Run: headless pygame with SDL's dummy video driver; simulated clock (each Clock.tick advances the game by its frame time, no real sleeping); random seed 0; keys injected as events and as key.get_pressed() state; no mouse input.
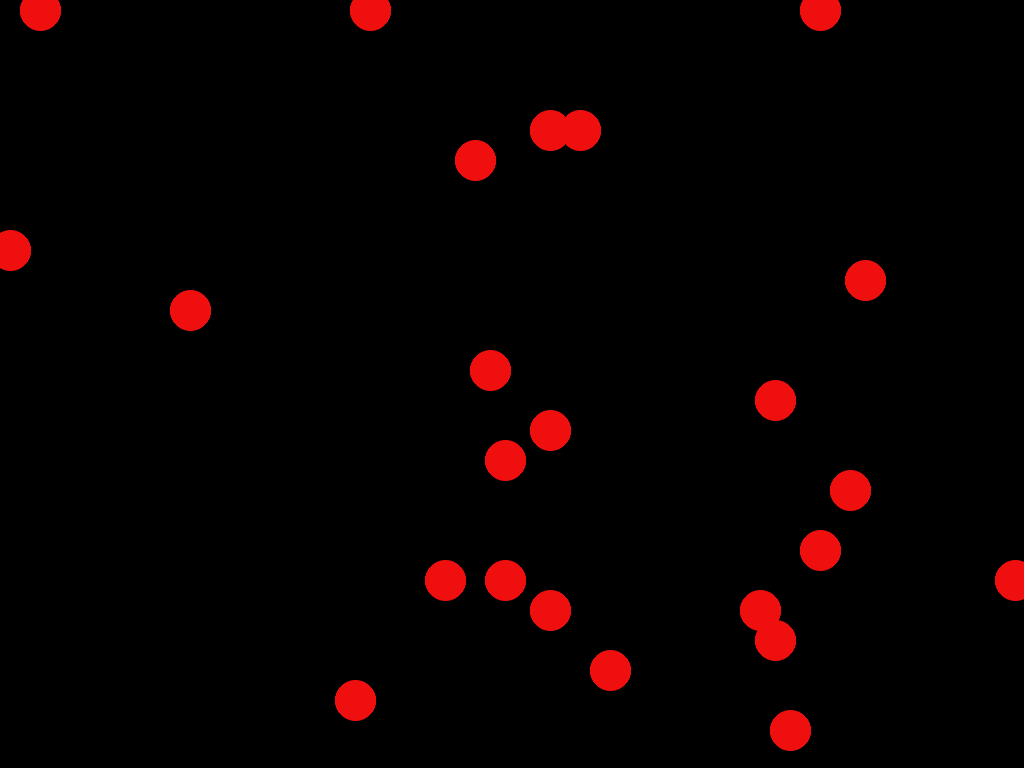
Frame 1 of 4 · flips 1–60 · no input
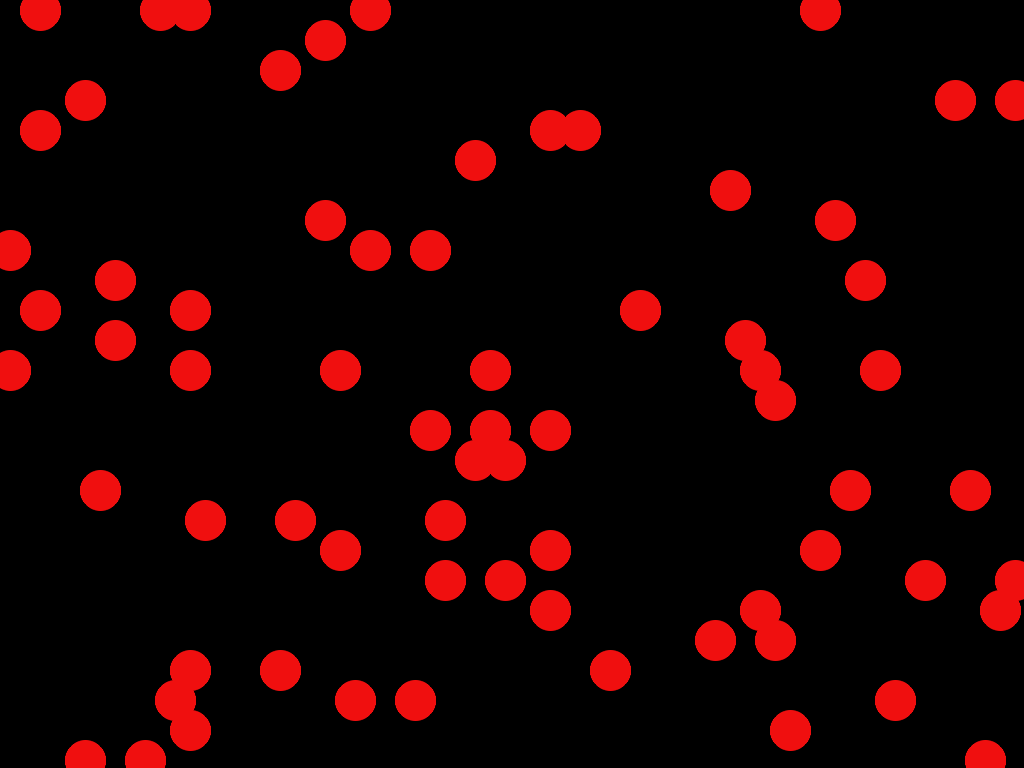
Frame 2 of 4 · flips 61–180 · tapped SPACE, RETURN · held RIGHT (→), D
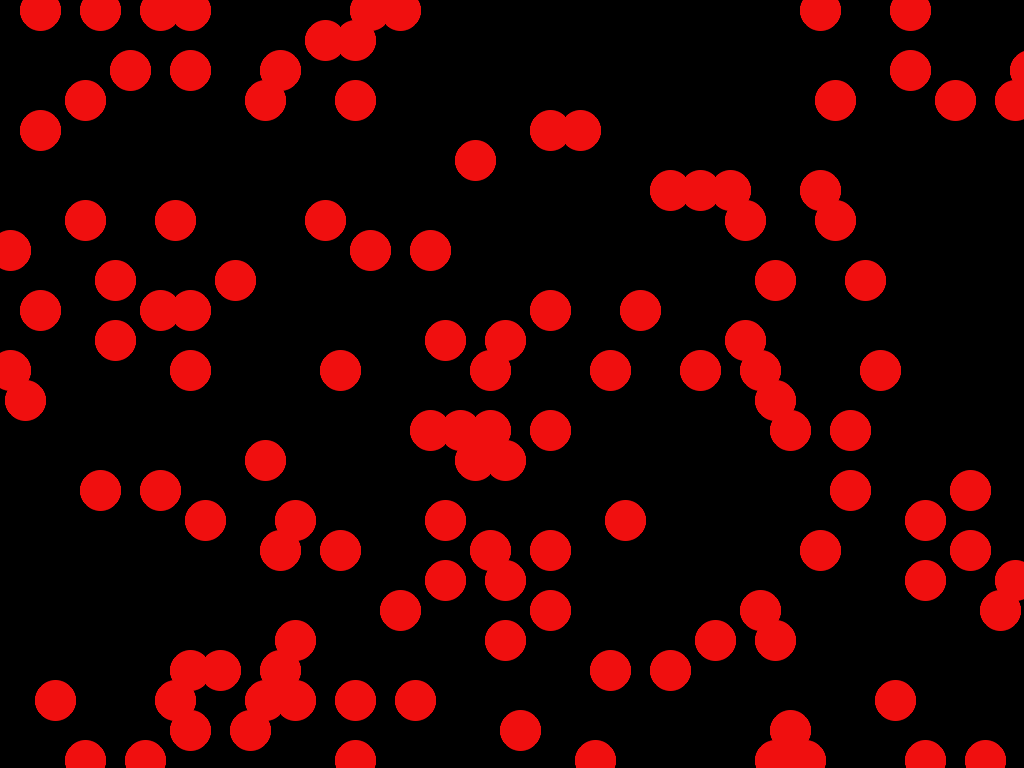
Frame 3 of 4 · flips 181–300 · held DOWN (↓), S
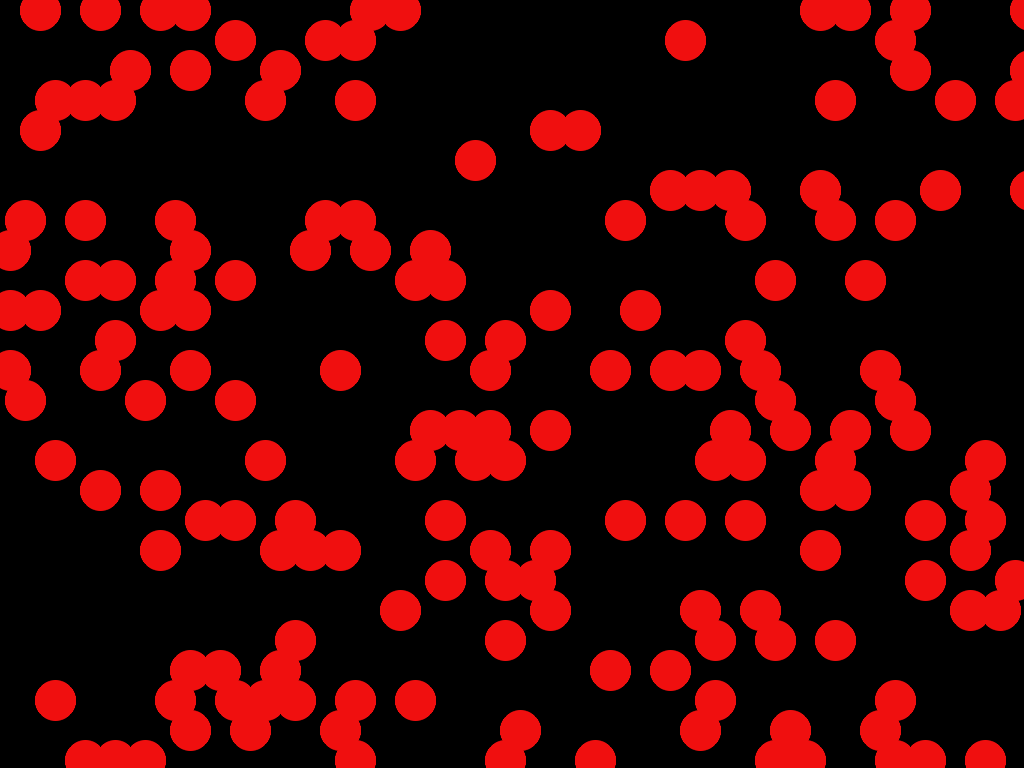
Frame 4 of 4 · flips 301–420 · held LEFT (←), A, UP (↑), W

The pygame program that drew these frames:

from random import randint, shuffle

import pygame
import pygame.gfxdraw

pygame.init()

size = width, height = 1920, 1080
screen = pygame.display.set_mode(size, pygame.FULLSCREEN)
clock = pygame.time.Clock()

points = [(i * 30 + 10 - 15 * (j % 2), j * 30 + 10) for i in range(round(width / 30)) for j in range(round(height / 30))]
# points = [(i * 30 + 10, j * 30 + 10) for i in range(round(width / 30)) for j in range(round(height / 30))]
radius = 20

while True:
    for c in [0xf00f0f, 0xff7f0f, 0xffff0f, 0x0fcf0f, 0x0fffff, 0x0070ff, 0xBE63FF]:
        shuffle(points)
        for i in points:
            for event in pygame.event.get():
                if event.type == pygame.QUIT:
                    pygame.quit()
                    quit()
                elif event.type == pygame.KEYDOWN and event.key in (pygame.K_q, pygame.K_ESCAPE):
                    pygame.quit()
                    quit()

            # pygame.draw.circle(screen, c, i, randint(14, 22))
            color = (c >> 16 & 0xff, c >> 8 & 0xff, c & 0xff)
            pygame.gfxdraw.filled_circle(screen, *i, radius, color)
            pygame.gfxdraw.aacircle(screen, *i, radius, color)
            pygame.display.update()
            clock.tick(300)
